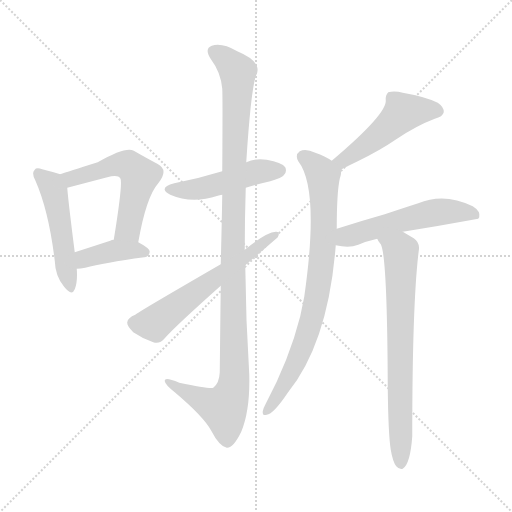
t = 0.00 s
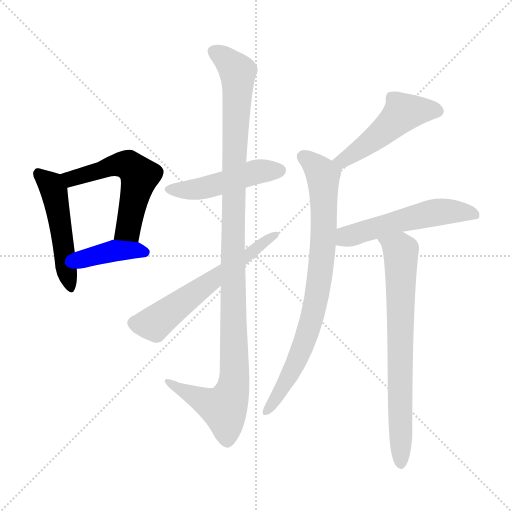
t = 1.57 s
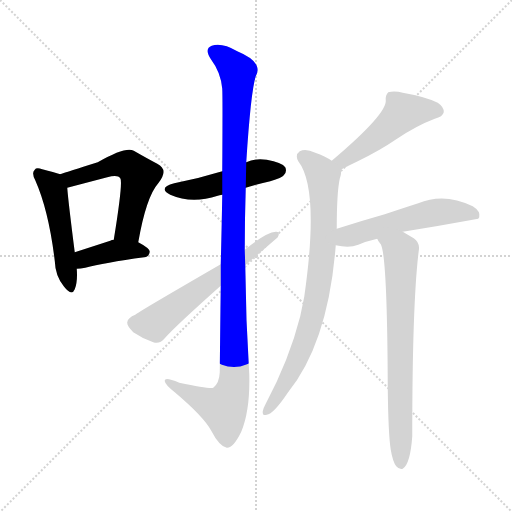
t = 3.14 s
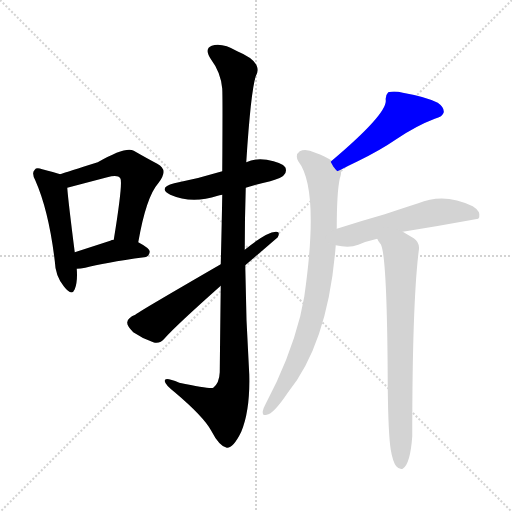
t = 4.72 s
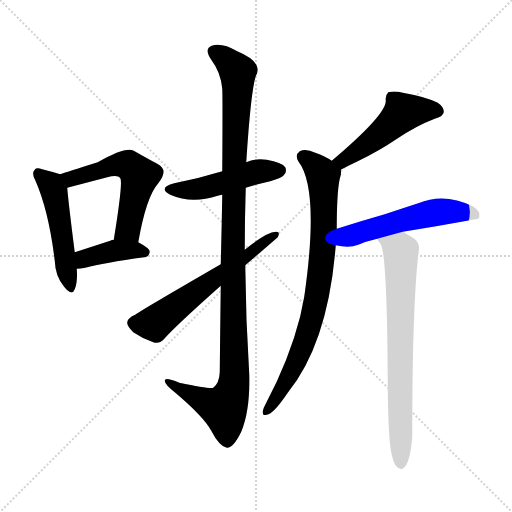
t = 6.29 s
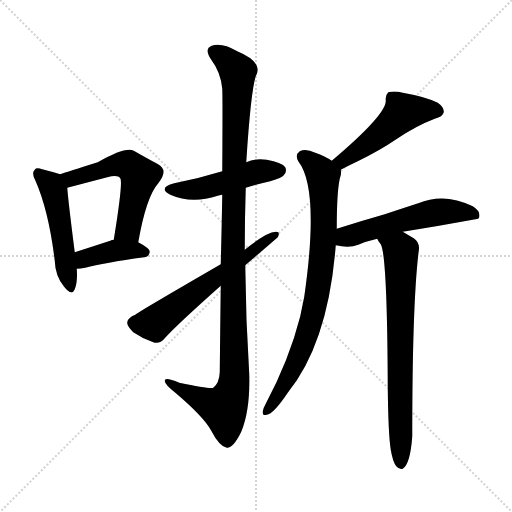
t = 7.86 s

The animated SVG that drew these frames (rendered in a browser with its animation timeline set to each time). Animation: 10 CSS @keyframes rules; one cycle of 7.86 s.

<svg version="1.1" viewBox="0 0 1024 1024" xmlns="http://www.w3.org/2000/svg">
  <g stroke="lightgray" stroke-dasharray="1,1" stroke-width="1" transform="scale(4, 4)">
    <line x1="0" y1="0" x2="256" y2="256"></line>
    <line x1="256" y1="0" x2="0" y2="256"></line>
    <line x1="128" y1="0" x2="128" y2="256"></line>
    <line x1="0" y1="128" x2="256" y2="128"></line>
  </g>
<g transform="scale(1, -1) translate(0, -900)">
   <style type="text/css">
    @keyframes keyframes0 {
      from {
       stroke: blue;
       stroke-dashoffset: 495;
       stroke-width: 128;
       }
       62% {
       animation-timing-function: step-end;
       stroke: blue;
       stroke-dashoffset: 0;
       stroke-width: 128;
       }
       to {
       stroke: black;
       stroke-width: 1024;
       }
       }
       #make-me-a-hanzi-animation-0 {
         animation: keyframes0 0.652832s both;
         animation-delay: 0.000000s;
         animation-timing-function: linear;
       }
    @keyframes keyframes1 {
      from {
       stroke: blue;
       stroke-dashoffset: 554;
       stroke-width: 128;
       }
       64% {
       animation-timing-function: step-end;
       stroke: blue;
       stroke-dashoffset: 0;
       stroke-width: 128;
       }
       to {
       stroke: black;
       stroke-width: 1024;
       }
       }
       #make-me-a-hanzi-animation-1 {
         animation: keyframes1 0.700846s both;
         animation-delay: 0.652832s;
         animation-timing-function: linear;
       }
    @keyframes keyframes2 {
      from {
       stroke: blue;
       stroke-dashoffset: 397;
       stroke-width: 128;
       }
       56% {
       animation-timing-function: step-end;
       stroke: blue;
       stroke-dashoffset: 0;
       stroke-width: 128;
       }
       to {
       stroke: black;
       stroke-width: 1024;
       }
       }
       #make-me-a-hanzi-animation-2 {
         animation: keyframes2 0.573079s both;
         animation-delay: 1.353678s;
         animation-timing-function: linear;
       }
    @keyframes keyframes3 {
      from {
       stroke: blue;
       stroke-dashoffset: 479;
       stroke-width: 128;
       }
       61% {
       animation-timing-function: step-end;
       stroke: blue;
       stroke-dashoffset: 0;
       stroke-width: 128;
       }
       to {
       stroke: black;
       stroke-width: 1024;
       }
       }
       #make-me-a-hanzi-animation-3 {
         animation: keyframes3 0.639811s both;
         animation-delay: 1.926758s;
         animation-timing-function: linear;
       }
    @keyframes keyframes4 {
      from {
       stroke: blue;
       stroke-dashoffset: 1117;
       stroke-width: 128;
       }
       78% {
       animation-timing-function: step-end;
       stroke: blue;
       stroke-dashoffset: 0;
       stroke-width: 128;
       }
       to {
       stroke: black;
       stroke-width: 1024;
       }
       }
       #make-me-a-hanzi-animation-4 {
         animation: keyframes4 1.159017s both;
         animation-delay: 2.566569s;
         animation-timing-function: linear;
       }
    @keyframes keyframes5 {
      from {
       stroke: blue;
       stroke-dashoffset: 597;
       stroke-width: 128;
       }
       66% {
       animation-timing-function: step-end;
       stroke: blue;
       stroke-dashoffset: 0;
       stroke-width: 128;
       }
       to {
       stroke: black;
       stroke-width: 1024;
       }
       }
       #make-me-a-hanzi-animation-5 {
         animation: keyframes5 0.735840s both;
         animation-delay: 3.725586s;
         animation-timing-function: linear;
       }
    @keyframes keyframes6 {
      from {
       stroke: blue;
       stroke-dashoffset: 491;
       stroke-width: 128;
       }
       62% {
       animation-timing-function: step-end;
       stroke: blue;
       stroke-dashoffset: 0;
       stroke-width: 128;
       }
       to {
       stroke: black;
       stroke-width: 1024;
       }
       }
       #make-me-a-hanzi-animation-6 {
         animation: keyframes6 0.649577s both;
         animation-delay: 4.461426s;
         animation-timing-function: linear;
       }
    @keyframes keyframes7 {
      from {
       stroke: blue;
       stroke-dashoffset: 803;
       stroke-width: 128;
       }
       72% {
       animation-timing-function: step-end;
       stroke: blue;
       stroke-dashoffset: 0;
       stroke-width: 128;
       }
       to {
       stroke: black;
       stroke-width: 1024;
       }
       }
       #make-me-a-hanzi-animation-7 {
         animation: keyframes7 0.903483s both;
         animation-delay: 5.111003s;
         animation-timing-function: linear;
       }
    @keyframes keyframes8 {
      from {
       stroke: blue;
       stroke-dashoffset: 537;
       stroke-width: 128;
       }
       64% {
       animation-timing-function: step-end;
       stroke: blue;
       stroke-dashoffset: 0;
       stroke-width: 128;
       }
       to {
       stroke: black;
       stroke-width: 1024;
       }
       }
       #make-me-a-hanzi-animation-8 {
         animation: keyframes8 0.687012s both;
         animation-delay: 6.014486s;
         animation-timing-function: linear;
       }
    @keyframes keyframes9 {
      from {
       stroke: blue;
       stroke-dashoffset: 727;
       stroke-width: 128;
       }
       70% {
       animation-timing-function: step-end;
       stroke: blue;
       stroke-dashoffset: 0;
       stroke-width: 128;
       }
       to {
       stroke: black;
       stroke-width: 1024;
       }
       }
       #make-me-a-hanzi-animation-9 {
         animation: keyframes9 0.841634s both;
         animation-delay: 6.701497s;
         animation-timing-function: linear;
       }
</style>
<path d="M 120.5 551.5 Q 108.5 555.5 84.5 561.5 Q 72.5 565.5 69.5 560.5 Q 62.5 554.5 70.5 539.5 Q 97.5 478.5 109.5 378.5 Q 110.5 348.5 127.5 327.5 Q 143.5 306.5 149.5 321.5 Q 155.5 336.5 153.5 362.5 L 149.5 395.5 Q 136.5 497.5 134.5 524.5 C 132.5 547.5 132.5 547.5 120.5 551.5 Z" fill="lightgray"></path> 
<path d="M 276.5 415.5 Q 292.5 506.5 316.5 533.5 Q 338.5 560.5 314.5 572.5 Q 295.5 582.5 267.5 598.5 Q 251.5 607.5 195.5 575.5 Q 134.5 556.5 120.5 551.5 C 92.5 541.5 105.5 516.5 134.5 524.5 L 214.5 545.5 Q 235.5 551.5 240.5 543.5 Q 246.5 537.5 227.5 420.5 C 222.5 390.5 271.5 385.5 276.5 415.5 Z" fill="lightgray"></path> 
<path d="M 153.5 362.5 Q 160.5 362.5 170.5 364.5 Q 207.5 374.5 288.5 385.5 Q 298.5 386.5 299.5 396.5 Q 299.5 403.5 276.5 415.5 L 227.5 420.5 Q 223.5 420.5 220.5 418.5 Q 180.5 405.5 149.5 395.5 C 120.5 386.5 123.5 361.5 153.5 362.5 Z" fill="lightgray"></path> 
<path d="M 491.5 524.5 Q 513.5 531.5 540.5 537.5 Q 564.5 544.5 567.5 549.5 Q 574.5 556.5 570.5 565.5 Q 563.5 575.5 533.5 580.5 Q 511.5 584.5 492.5 575.5 L 444.5 557.5 Q 395.5 542.5 348.5 533.5 Q 314.5 524.5 340.5 510.5 Q 383.5 491.5 435.5 508.5 Q 438.5 509.5 444.5 510.5 L 491.5 524.5 Z" fill="lightgray"></path> 
<path d="M 441.5 328.5 Q 440.5 250.5 439.5 155.5 Q 438.5 133.5 426.5 124.5 Q 420.5 121.5 358.5 134.5 Q 327.5 147.5 329.5 137.5 Q 330.5 130.5 349.5 115.5 Q 407.5 66.5 422.5 38.5 Q 438.5 7.5 453.5 4.5 Q 466.5 3.5 482.5 36.5 Q 500.5 79.5 498.5 151.5 Q 491.5 260.5 490.5 369.5 L 489.5 400.5 Q 489.5 463.5 491.5 524.5 L 492.5 575.5 Q 501.5 716.5 511.5 747.5 Q 527.5 775.5 474.5 797.5 Q 443.5 815.5 423.5 808.5 Q 407.5 802.5 422.5 780.5 Q 441.5 755.5 444.5 722.5 Q 445.5 704.5 444.5 557.5 L 444.5 510.5 Q 443.5 450.5 441.5 371.5 L 441.5 328.5 Z" fill="lightgray"></path> 
<path d="M 441.5 371.5 Q 270.5 272.5 270.5 270.5 Q 255.5 264.5 254.5 255.5 Q 253.5 248.5 266.5 235.5 Q 285.5 222.5 306.5 215.5 Q 319.5 211.5 329.5 223.5 Q 350.5 247.5 441.5 328.5 L 490.5 369.5 Q 553.5 423.5 555.5 425.5 Q 561.5 437.5 551.5 436.5 Q 532.5 435.5 489.5 400.5 L 441.5 371.5 Z" fill="lightgray"></path> 
<path d="M 681.5 560.5 Q 694.5 567.5 715.5 577.5 Q 760.5 599.5 792.5 621.5 Q 832.5 648.5 869.5 662.5 Q 885.5 666.5 887.5 675.5 Q 888.5 685.5 875.5 694.5 Q 851.5 706.5 805.5 714.5 Q 789.5 718.5 776.5 715.5 Q 770.5 709.5 771.5 699.5 Q 774.5 672.5 663.5 578.5 C 640.5 559.5 654.5 546.5 681.5 560.5 Z" fill="lightgray"></path> 
<path d="M 673.5 442.5 Q 673.5 515.5 679.5 542.5 Q 683.5 552.5 681.5 560.5 C 682.5 567.5 682.5 567.5 663.5 578.5 Q 650.5 587.5 630.5 594.5 Q 611.5 603.5 599.5 597.5 Q 589.5 590.5 596.5 577.5 Q 639.5 522.5 608.5 306.5 Q 604.5 287.5 600.5 267.5 Q 578.5 180.5 530.5 90.5 Q 526.5 83.5 525.5 77.5 Q 524.5 67.5 533.5 70.5 Q 546.5 71.5 575.5 114.5 Q 656.5 214.5 671.5 409.5 L 673.5 442.5 Z" fill="lightgray"></path> 
<path d="M 805.5 436.5 Q 880.5 448.5 956.5 462.5 Q 956.5 463.5 958.5 465.5 Q 961.5 477.5 945.5 487.5 Q 888.5 515.5 836.5 493.5 Q 808.5 484.5 769.5 471.5 Q 723.5 458.5 673.5 442.5 C 644.5 433.5 641.5 414.5 671.5 409.5 Q 698.5 403.5 716.5 410.5 Q 732.5 417.5 754.5 422.5 L 805.5 436.5 Z" fill="lightgray"></path> 
<path d="M 781.5 0.5 Q 785.5 -23.5 792.5 -32.5 Q 798.5 -39.5 805.5 -37.5 Q 820.5 -28.5 824.5 27.5 Q 824.5 294.5 837.5 398.5 Q 840.5 414.5 827.5 423.5 Q 815.5 430.5 805.5 436.5 C 779.5 451.5 738.5 448.5 754.5 422.5 Q 755.5 418.5 761.5 411.5 Q 774.5 389.5 775.5 125.5 Q 776.5 31.5 781.5 0.5 Z" fill="lightgray"></path> 
      <clipPath id="make-me-a-hanzi-clip-0">
      <path d="M 120.5 551.5 Q 108.5 555.5 84.5 561.5 Q 72.5 565.5 69.5 560.5 Q 62.5 554.5 70.5 539.5 Q 97.5 478.5 109.5 378.5 Q 110.5 348.5 127.5 327.5 Q 143.5 306.5 149.5 321.5 Q 155.5 336.5 153.5 362.5 L 149.5 395.5 Q 136.5 497.5 134.5 524.5 C 132.5 547.5 132.5 547.5 120.5 551.5 Z" fill="lightgray"></path>
      </clipPath>
      <path clip-path="url(#make-me-a-hanzi-clip-0)" d="M 77.5 552.5 L 107.5 518.5 L 139.5 327.5 " fill="none" id="make-me-a-hanzi-animation-0" stroke-dasharray="367 734" stroke-linecap="round"></path>

      <clipPath id="make-me-a-hanzi-clip-1">
      <path d="M 276.5 415.5 Q 292.5 506.5 316.5 533.5 Q 338.5 560.5 314.5 572.5 Q 295.5 582.5 267.5 598.5 Q 251.5 607.5 195.5 575.5 Q 134.5 556.5 120.5 551.5 C 92.5 541.5 105.5 516.5 134.5 524.5 L 214.5 545.5 Q 235.5 551.5 240.5 543.5 Q 246.5 537.5 227.5 420.5 C 222.5 390.5 271.5 385.5 276.5 415.5 Z" fill="lightgray"></path>
      </clipPath>
      <path clip-path="url(#make-me-a-hanzi-clip-1)" d="M 126.5 546.5 L 142.5 542.5 L 233.5 571.5 L 259.5 568.5 L 270.5 558.5 L 279.5 548.5 L 256.5 442.5 L 235.5 433.5 " fill="none" id="make-me-a-hanzi-animation-1" stroke-dasharray="426 852" stroke-linecap="round"></path>

      <clipPath id="make-me-a-hanzi-clip-2">
      <path d="M 153.5 362.5 Q 160.5 362.5 170.5 364.5 Q 207.5 374.5 288.5 385.5 Q 298.5 386.5 299.5 396.5 Q 299.5 403.5 276.5 415.5 L 227.5 420.5 Q 223.5 420.5 220.5 418.5 Q 180.5 405.5 149.5 395.5 C 120.5 386.5 123.5 361.5 153.5 362.5 Z" fill="lightgray"></path>
      </clipPath>
      <path clip-path="url(#make-me-a-hanzi-clip-2)" d="M 157.5 368.5 L 171.5 383.5 L 218.5 396.5 L 268.5 400.5 L 289.5 395.5 " fill="none" id="make-me-a-hanzi-animation-2" stroke-dasharray="269 538" stroke-linecap="round"></path>

      <clipPath id="make-me-a-hanzi-clip-3">
      <path d="M 491.5 524.5 Q 513.5 531.5 540.5 537.5 Q 564.5 544.5 567.5 549.5 Q 574.5 556.5 570.5 565.5 Q 563.5 575.5 533.5 580.5 Q 511.5 584.5 492.5 575.5 L 444.5 557.5 Q 395.5 542.5 348.5 533.5 Q 314.5 524.5 340.5 510.5 Q 383.5 491.5 435.5 508.5 Q 438.5 509.5 444.5 510.5 L 491.5 524.5 Z" fill="lightgray"></path>
      </clipPath>
      <path clip-path="url(#make-me-a-hanzi-clip-3)" d="M 341.5 522.5 L 392.5 520.5 L 506.5 555.5 L 559.5 559.5 " fill="none" id="make-me-a-hanzi-animation-3" stroke-dasharray="351 702" stroke-linecap="round"></path>

      <clipPath id="make-me-a-hanzi-clip-4">
      <path d="M 441.5 328.5 Q 440.5 250.5 439.5 155.5 Q 438.5 133.5 426.5 124.5 Q 420.5 121.5 358.5 134.5 Q 327.5 147.5 329.5 137.5 Q 330.5 130.5 349.5 115.5 Q 407.5 66.5 422.5 38.5 Q 438.5 7.5 453.5 4.5 Q 466.5 3.5 482.5 36.5 Q 500.5 79.5 498.5 151.5 Q 491.5 260.5 490.5 369.5 L 489.5 400.5 Q 489.5 463.5 491.5 524.5 L 492.5 575.5 Q 501.5 716.5 511.5 747.5 Q 527.5 775.5 474.5 797.5 Q 443.5 815.5 423.5 808.5 Q 407.5 802.5 422.5 780.5 Q 441.5 755.5 444.5 722.5 Q 445.5 704.5 444.5 557.5 L 444.5 510.5 Q 443.5 450.5 441.5 371.5 L 441.5 328.5 Z" fill="lightgray"></path>
      </clipPath>
      <path clip-path="url(#make-me-a-hanzi-clip-4)" d="M 430.5 794.5 L 455.5 778.5 L 475.5 753.5 L 465.5 445.5 L 468.5 142.5 L 462.5 111.5 L 448.5 83.5 L 418.5 92.5 L 335.5 135.5 " fill="none" id="make-me-a-hanzi-animation-4" stroke-dasharray="989 1978" stroke-linecap="round"></path>

      <clipPath id="make-me-a-hanzi-clip-5">
      <path d="M 441.5 371.5 Q 270.5 272.5 270.5 270.5 Q 255.5 264.5 254.5 255.5 Q 253.5 248.5 266.5 235.5 Q 285.5 222.5 306.5 215.5 Q 319.5 211.5 329.5 223.5 Q 350.5 247.5 441.5 328.5 L 490.5 369.5 Q 553.5 423.5 555.5 425.5 Q 561.5 437.5 551.5 436.5 Q 532.5 435.5 489.5 400.5 L 441.5 371.5 Z" fill="lightgray"></path>
      </clipPath>
      <path clip-path="url(#make-me-a-hanzi-clip-5)" d="M 266.5 254.5 L 308.5 252.5 L 549.5 429.5 " fill="none" id="make-me-a-hanzi-animation-5" stroke-dasharray="469 938" stroke-linecap="round"></path>

      <clipPath id="make-me-a-hanzi-clip-6">
      <path d="M 681.5 560.5 Q 694.5 567.5 715.5 577.5 Q 760.5 599.5 792.5 621.5 Q 832.5 648.5 869.5 662.5 Q 885.5 666.5 887.5 675.5 Q 888.5 685.5 875.5 694.5 Q 851.5 706.5 805.5 714.5 Q 789.5 718.5 776.5 715.5 Q 770.5 709.5 771.5 699.5 Q 774.5 672.5 663.5 578.5 C 640.5 559.5 654.5 546.5 681.5 560.5 Z" fill="lightgray"></path>
      </clipPath>
      <path clip-path="url(#make-me-a-hanzi-clip-6)" d="M 876.5 677.5 L 806.5 675.5 L 761.5 632.5 L 684.5 579.5 L 682.5 570.5 " fill="none" id="make-me-a-hanzi-animation-6" stroke-dasharray="363 726" stroke-linecap="round"></path>

      <clipPath id="make-me-a-hanzi-clip-7">
      <path d="M 673.5 442.5 Q 673.5 515.5 679.5 542.5 Q 683.5 552.5 681.5 560.5 C 682.5 567.5 682.5 567.5 663.5 578.5 Q 650.5 587.5 630.5 594.5 Q 611.5 603.5 599.5 597.5 Q 589.5 590.5 596.5 577.5 Q 639.5 522.5 608.5 306.5 Q 604.5 287.5 600.5 267.5 Q 578.5 180.5 530.5 90.5 Q 526.5 83.5 525.5 77.5 Q 524.5 67.5 533.5 70.5 Q 546.5 71.5 575.5 114.5 Q 656.5 214.5 671.5 409.5 L 673.5 442.5 Z" fill="lightgray"></path>
      </clipPath>
      <path clip-path="url(#make-me-a-hanzi-clip-7)" d="M 607.5 586.5 L 636.5 561.5 L 646.5 544.5 L 648.5 452.5 L 637.5 330.5 L 620.5 252.5 L 597.5 185.5 L 559.5 111.5 L 534.5 79.5 " fill="none" id="make-me-a-hanzi-animation-7" stroke-dasharray="675 1350" stroke-linecap="round"></path>

      <clipPath id="make-me-a-hanzi-clip-8">
      <path d="M 805.5 436.5 Q 880.5 448.5 956.5 462.5 Q 956.5 463.5 958.5 465.5 Q 961.5 477.5 945.5 487.5 Q 888.5 515.5 836.5 493.5 Q 808.5 484.5 769.5 471.5 Q 723.5 458.5 673.5 442.5 C 644.5 433.5 641.5 414.5 671.5 409.5 Q 698.5 403.5 716.5 410.5 Q 732.5 417.5 754.5 422.5 L 805.5 436.5 Z" fill="lightgray"></path>
      </clipPath>
      <path clip-path="url(#make-me-a-hanzi-clip-8)" d="M 680.5 414.5 L 692.5 427.5 L 864.5 474.5 L 914.5 476.5 L 948.5 469.5 " fill="none" id="make-me-a-hanzi-animation-8" stroke-dasharray="409 818" stroke-linecap="round"></path>

      <clipPath id="make-me-a-hanzi-clip-9">
      <path d="M 781.5 0.5 Q 785.5 -23.5 792.5 -32.5 Q 798.5 -39.5 805.5 -37.5 Q 820.5 -28.5 824.5 27.5 Q 824.5 294.5 837.5 398.5 Q 840.5 414.5 827.5 423.5 Q 815.5 430.5 805.5 436.5 C 779.5 451.5 738.5 448.5 754.5 422.5 Q 755.5 418.5 761.5 411.5 Q 774.5 389.5 775.5 125.5 Q 776.5 31.5 781.5 0.5 Z" fill="lightgray"></path>
      </clipPath>
      <path clip-path="url(#make-me-a-hanzi-clip-9)" d="M 762.5 419.5 L 801.5 397.5 L 801.5 -28.5 " fill="none" id="make-me-a-hanzi-animation-9" stroke-dasharray="599 1198" stroke-linecap="round"></path>

</g>
</svg>
